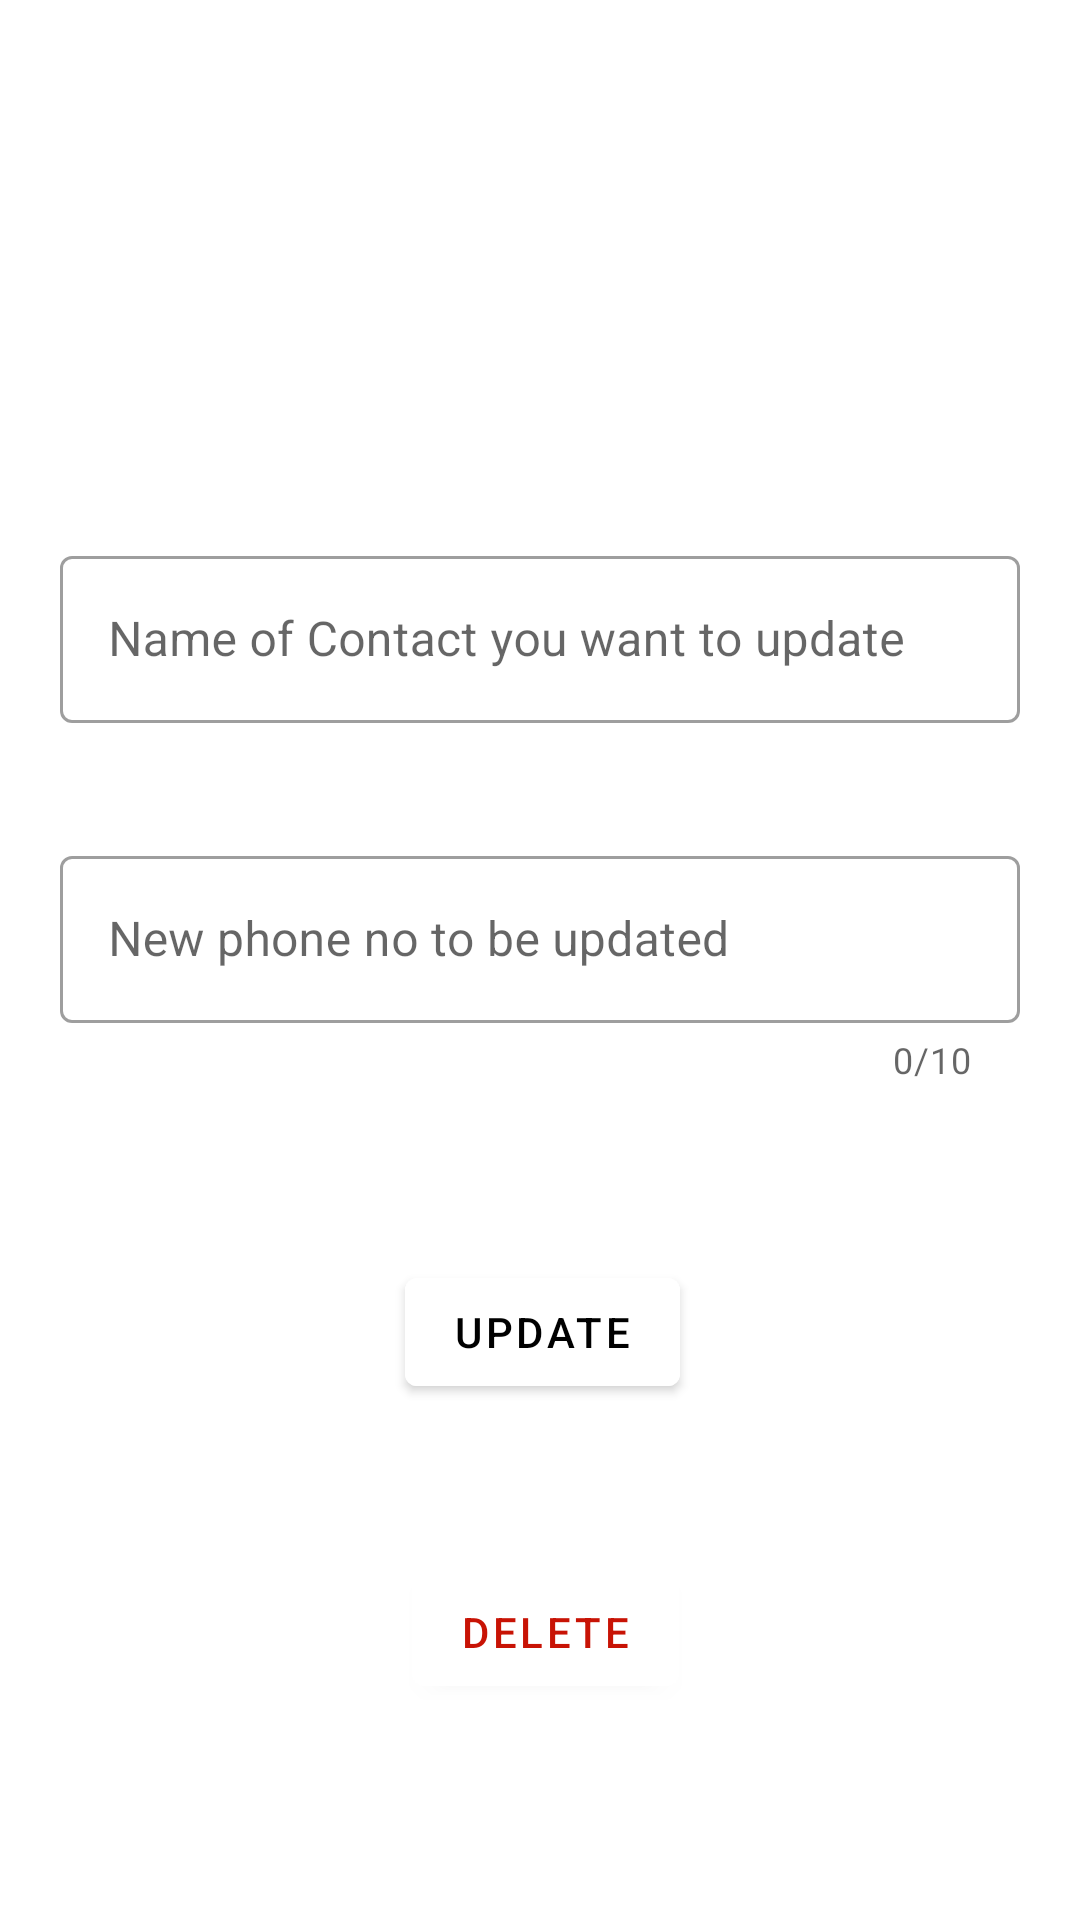

Android layout source for this screen:
<!-- AndroidManifest.xml: application theme Theme.MapD -->
<!-- res/layout/activity_update_contact.xml -->
<?xml version="1.0" encoding="utf-8"?>
<androidx.constraintlayout.widget.ConstraintLayout xmlns:android="http://schemas.android.com/apk/res/android"
    xmlns:app="http://schemas.android.com/apk/res-auto"
    xmlns:tools="http://schemas.android.com/tools"
    android:layout_width="match_parent"
    android:layout_height="match_parent"
    tools:context=".UpdateContact">
    <com.google.android.material.textfield.TextInputLayout
        android:id="@+id/textInputLayout3"
        style="@style/Widget.MaterialComponents.TextInputLayout.OutlinedBox"
        android:layout_width="0dp"
        android:layout_height="wrap_content"
        android:layout_marginTop="180dp"
        android:layout_marginStart="20dp"
        android:layout_marginEnd="20dp"
        android:hint="Name of Contact you want to update"
        app:layout_constraintEnd_toEndOf="parent"
        app:layout_constraintHorizontal_bias="0.0"
        app:layout_constraintStart_toStartOf="parent"
        app:layout_constraintTop_toTopOf="parent"
        app:startIconDrawable="@drawable/ic_person">

        <com.google.android.material.textfield.TextInputEditText
            android:id="@+id/nameEt"
            android:layout_width="match_parent"
            android:layout_height="wrap_content"
            android:inputType="textPersonName"
            app:hintTextColor="@color/black"
            app:startIconDrawable="@drawable/ic_person" />
    </com.google.android.material.textfield.TextInputLayout>

    <com.google.android.material.textfield.TextInputLayout
        android:id="@+id/textInputLayout4"
        style="@style/Widget.MaterialComponents.TextInputLayout.OutlinedBox"
        android:layout_width="0dp"
        android:layout_height="wrap_content"
        android:layout_marginTop="280dp"
        android:hint="New phone no to be updated"
        app:prefixText="+91"
        app:counterMaxLength="10"
        android:layout_marginStart="20dp"
        android:layout_marginEnd="20dp"
        app:counterEnabled="true"
        app:layout_constraintEnd_toEndOf="parent"
        app:layout_constraintStart_toStartOf="parent"
        app:layout_constraintTop_toTopOf="parent"
        app:startIconDrawable="@drawable/ic_phone">

        <com.google.android.material.textfield.TextInputEditText
            android:id="@+id/phoneNoEt"

            android:layout_width="match_parent"
            android:layout_height="wrap_content"
            android:inputType="textPersonName"
            app:hintEnabled="true"
            app:startIconDrawable="@drawable/ic_phone" />
    </com.google.android.material.textfield.TextInputLayout>

    <Button
        android:id="@+id/update"
        android:layout_width="wrap_content"
        android:layout_height="wrap_content"
        android:layout_marginTop="240dp"
        android:backgroundTint="@color/white"
        android:text="update"
        android:textColor="@color/black"
        app:layout_constraintEnd_toEndOf="parent"
        app:layout_constraintHorizontal_bias="0.503"
        app:layout_constraintStart_toStartOf="parent"
        app:layout_constraintTop_toTopOf="@+id/textInputLayout3" />

    <Button
        android:id="@+id/delete"
        android:layout_width="wrap_content"
        android:layout_height="wrap_content"
        android:layout_marginTop="52dp"
        android:backgroundTint="@color/white"
        android:text="delete"
        android:textColor="#C81305"
        app:layout_constraintEnd_toEndOf="parent"
        app:layout_constraintHorizontal_bias="0.507"
        app:layout_constraintStart_toStartOf="parent"
        app:layout_constraintTop_toBottomOf="@+id/update" />
</androidx.constraintlayout.widget.ConstraintLayout>
<!-- resources referenced by this layout -->
<resources>
  <style name="Theme.MapD" parent="Theme.MaterialComponents.DayNight.DarkActionBar">
          
          <item name="colorPrimary">#F159A0</item>
          <item name="colorPrimaryVariant">#E16BB9</item>
          <item name="colorOnPrimary">@color/white</item>
          
          <item name="colorSecondary">@color/teal_200</item>
          <item name="colorSecondaryVariant">@color/teal_700</item>
          <item name="colorOnSecondary">@color/black</item>
          
          <item name="android:statusBarColor">?attr/colorPrimaryVariant</item>
          
          <item name="drawerArrowStyle">@style/DrawerArrowStyle</item>
      </style>
  <style name="DrawerArrowStyle" parent="@style/Widget.AppCompat.DrawerArrowToggle">
          <item name="spinBars">true</item>
      <item name="color">@android:color/white</item>
      </style>
  <!-- not gathered from this repository: default colours our renderer supplied (Android Studio template values) -->
  <color name="teal_200">#FF03DAC5</color>
  <color name="teal_700">#FF018786</color>
  <color name="black">#FF000000</color>
  <color name="white">#FFFFFFFF</color>
</resources>
